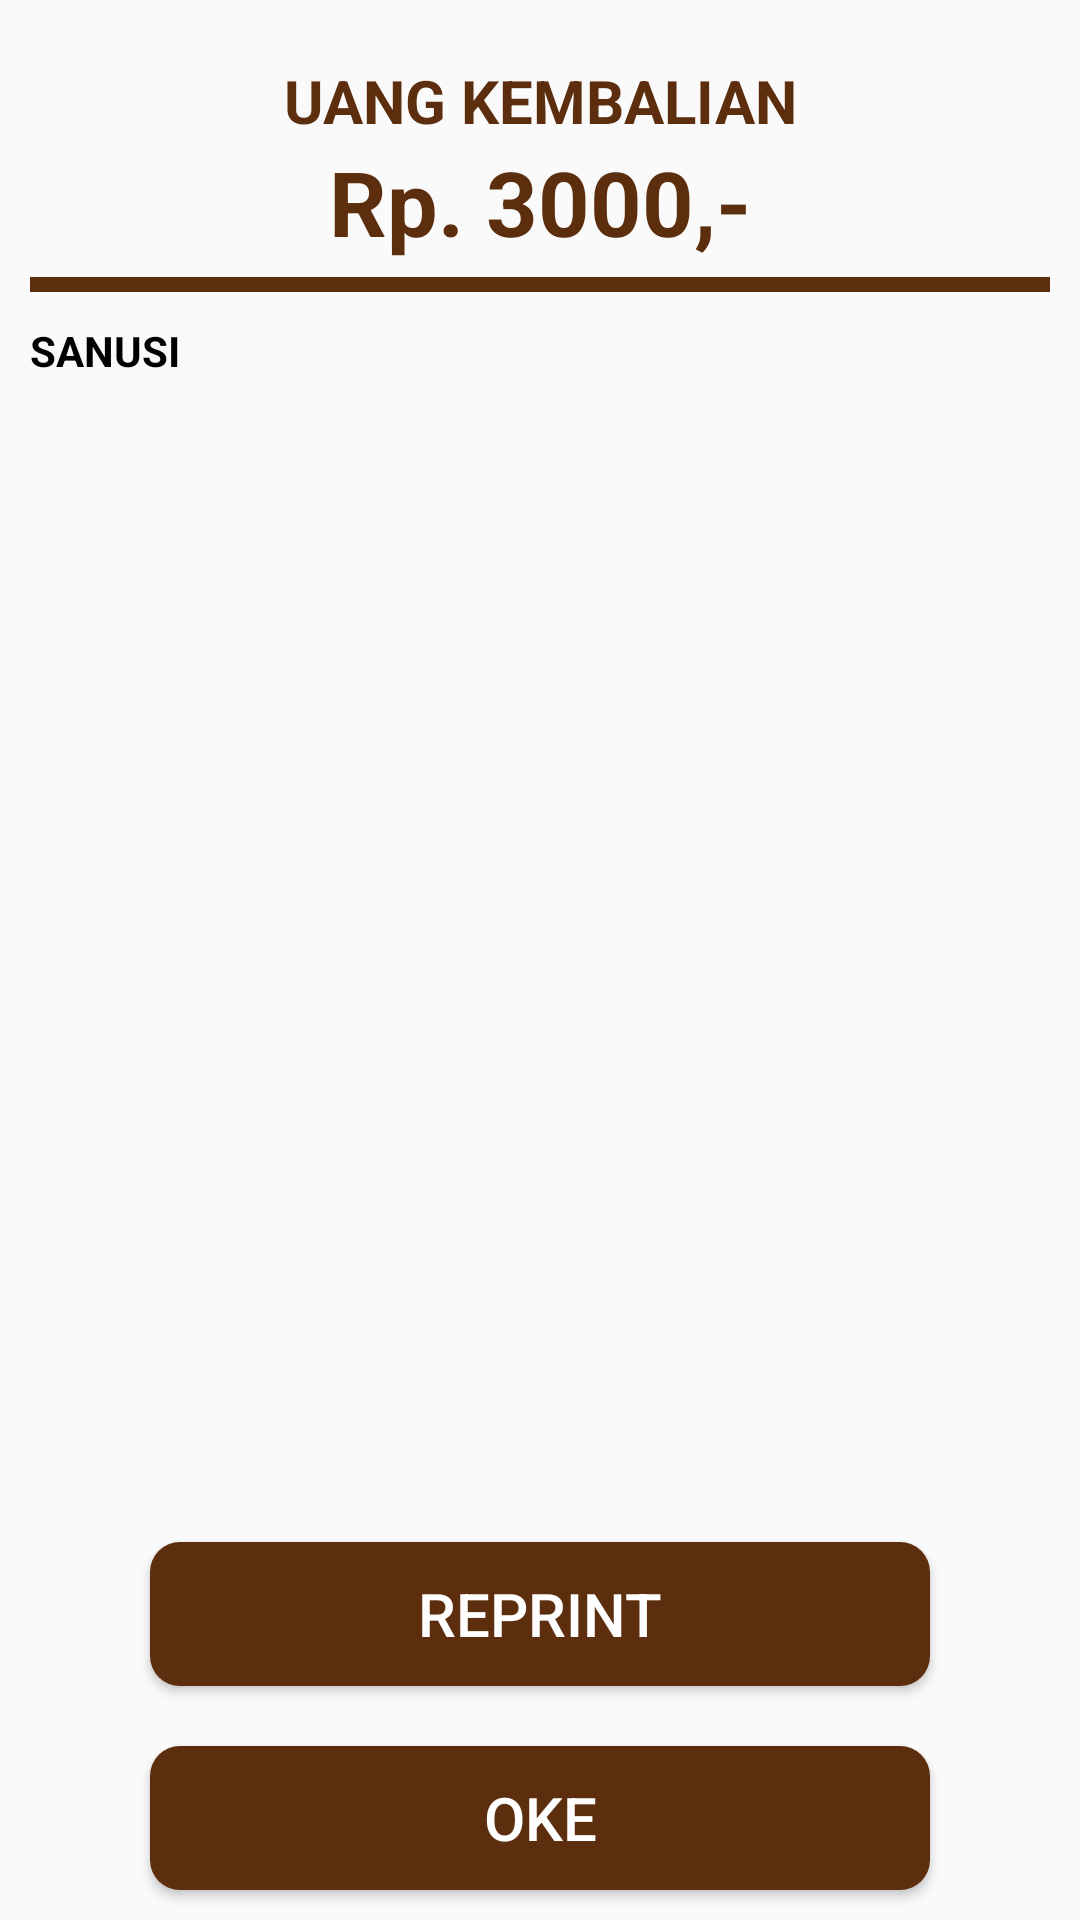

Layout XML and referenced resources for this Android screen:
<!-- AndroidManifest.xml: application theme AppTheme -->
<!-- res/layout/activity_kemnalian.xml -->
<?xml version="1.0" encoding="utf-8"?>
<RelativeLayout
    xmlns:android="http://schemas.android.com/apk/res/android"
    xmlns:app="http://schemas.android.com/apk/res-auto"
    xmlns:tools="http://schemas.android.com/tools"
    android:layout_width="match_parent"
    android:layout_height="match_parent"
    tools:context=".Kasir.KemnalianActivity">

    <TextView
        android:id="@+id/tv1"
        android:layout_alignParentTop="true"
        android:layout_marginTop="20sp"
        android:text="UANG KEMBALIAN"
        android:gravity="center"
        android:textColor="@color/brown"
        android:textStyle="bold"
        android:textSize="20sp"
        android:layout_width="match_parent"
        android:layout_height="wrap_content"/>

    <TextView
        android:id="@+id/tvUangKembalian"
        android:layout_below="@id/tv1"
        android:text="Rp. 3000,-"
        android:gravity="center"
        android:textColor="@color/brown"
        android:textSize="30sp"
        android:textStyle="bold"
        android:layout_width="match_parent"
        android:layout_height="wrap_content"/>

    <View
        android:id="@+id/tv2"
        android:layout_marginTop="5sp"
        android:layout_below="@id/tvUangKembalian"
        android:layout_marginLeft="10sp"
        android:layout_marginRight="10sp"
        android:layout_width="match_parent"
        android:layout_height="5sp"
        android:background="@color/brown"/>

    <TextView
        android:id="@+id/tvAtasNamaKembalian"
        android:layout_below="@id/tv2"
        android:text="SANUSI"
        android:textColor="@color/black"
        android:textStyle="bold"
        android:padding="10sp"
        android:layout_width="wrap_content"
        android:layout_height="wrap_content"/>

    <androidx.recyclerview.widget.RecyclerView
        android:id="@+id/recyclerViewKembalian"
        android:padding="10sp"
        android:layout_below="@id/tvAtasNamaKembalian"
        android:layout_above="@+id/btnReprint"
        android:layout_width="match_parent"
        android:layout_height="match_parent">
    </androidx.recyclerview.widget.RecyclerView>

    <Button
        android:id="@+id/btnReprint"
        android:text="reprint"
        android:textColor="@color/white"
        android:textSize="20sp"
        android:layout_above="@id/btnOke"
        android:layout_marginTop="20sp"
        android:layout_marginLeft="50sp"
        android:layout_marginRight="50sp"
        android:background="@drawable/custom_button4"
        android:layout_width="match_parent"
        android:layout_height="wrap_content"/>

    <Button
        android:id="@+id/btnOke"
        android:text="OKE"
        android:textColor="@color/white"
        android:textSize="20sp"
        android:layout_marginTop="20sp"
        android:layout_marginBottom="10sp"
        android:layout_marginLeft="50sp"
        android:layout_marginRight="50sp"
        android:background="@drawable/custom_button4"
        android:layout_alignParentBottom="true"
        android:layout_width="match_parent"
        android:layout_height="wrap_content"/>

</RelativeLayout>
<!-- resources referenced by this layout -->
<resources>
  <color name="black">#000000</color>
  <color name="brown">#5C2E0D</color>
  <color name="white">#ffffff</color>
  <!-- drawable custom_button4 (drawable) -->
  <?xml version="1.0" encoding="utf-8"?>
  <shape
      xmlns:android="http://schemas.android.com/apk/res/android"
      android:shape="rectangle">
      <solid android:color="@color/brown"/>
      <corners android:radius="10dp"/>
  </shape>
  <style name="AppTheme" parent="Theme.AppCompat.Light.NoActionBar">
          
          <item name="colorPrimary">@color/colorPrimary</item>
          <item name="colorPrimaryDark">@color/black</item>
          <item name="colorAccent">@color/colorAccent</item>
      </style>
  <color name="colorPrimary">#6200EE</color>
  <color name="colorAccent">#5C2E0D</color>
</resources>
